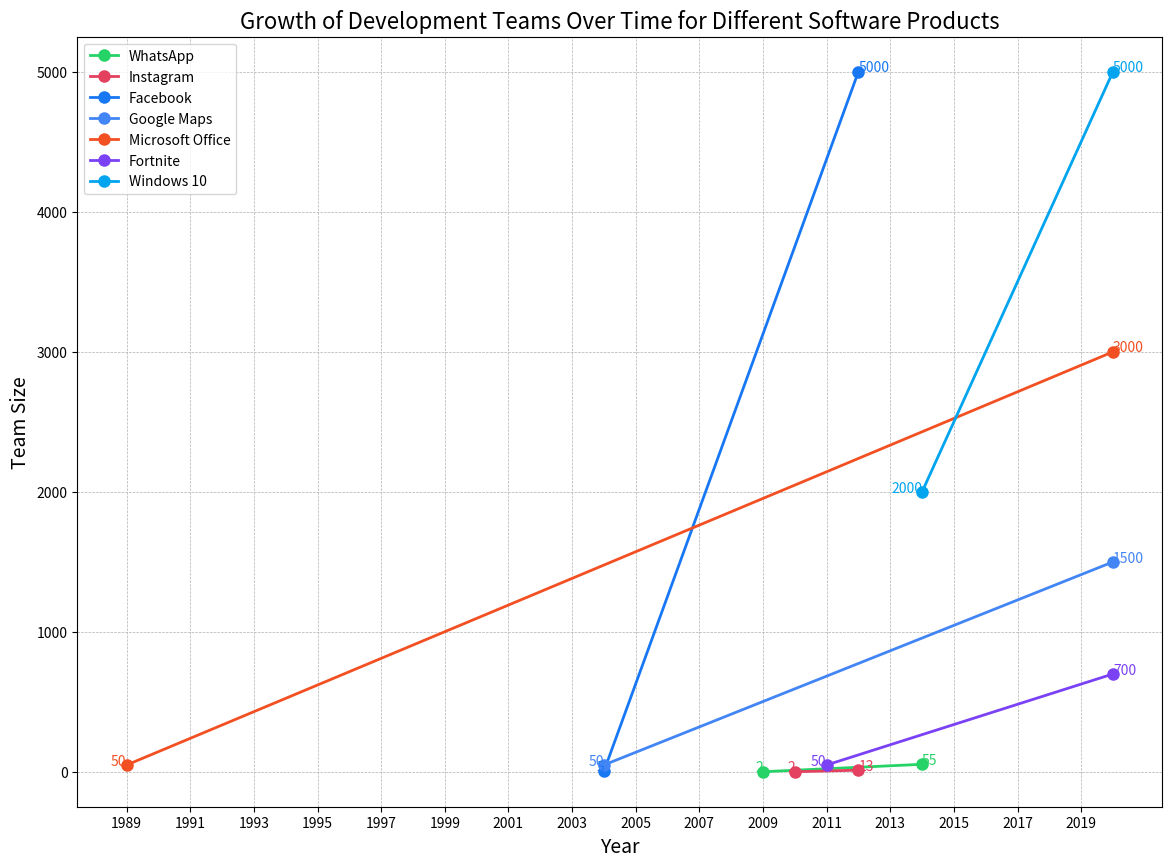

Recreate this plot in Python.
# [redacted]
# [redacted]

import matplotlib.pyplot as plt
import numpy as np

# Data: Year and Team Size with Company Colors
data = {
    "WhatsApp": {
        "years": [2009, 2014],
        "sizes": [2, 55],
        "color": "#25D366",  # WhatsApp green
    },
    "Instagram": {
        "years": [2010, 2012],
        "sizes": [2, 13],
        "color": "#E4405F",  # Instagram pink
    },
    "Facebook": {
        "years": [2004, 2012],
        "sizes": [5, 5000],
        "color": "#1877F2",  # Facebook blue
    },
    "Google Maps": {
        "years": [2004, 2020],
        "sizes": [50, 1500],
        "color": "#4285F4",  # Google Maps blue
    },
    "Microsoft Office": {
        "years": [1989, 2020],
        "sizes": [50, 3000],
        "color": "#F25022",  # Microsoft Office orange
    },
    "Fortnite": {
        "years": [2011, 2020],
        "sizes": [50, 700],
        "color": "#7A42F4",  # Fortnite purple
    },
    "Windows 10": {
        "years": [2014, 2020],
        "sizes": [2000, 5000],
        "color": "#00A4EF",  # Windows blue
    },
}

# Plotting the data
plt.figure(figsize=(14, 10))

for product, values in data.items():
    years = values["years"]
    sizes = values["sizes"]
    color = values["color"]
    plt.plot(years, sizes, marker='o', color=color, label=product, linewidth=2, markersize=8)
    
    # Add labels for each data point
    for year, size in zip(years, sizes):
        plt.text(year, size, f'{size}', fontsize=10, ha='right' if year == years[0] else 'left', color=color)

# Add titles and labels
plt.title("Growth of Development Teams Over Time for Different Software Products", fontsize=16)
plt.xlabel("Year", fontsize=14)
plt.ylabel("Team Size", fontsize=14)
plt.xticks(np.arange(1989, 2021, step=2))
plt.grid(True, which="both", linestyle='--', linewidth=0.5)

# Add legend
plt.legend()

# Show the plot
plt.show()